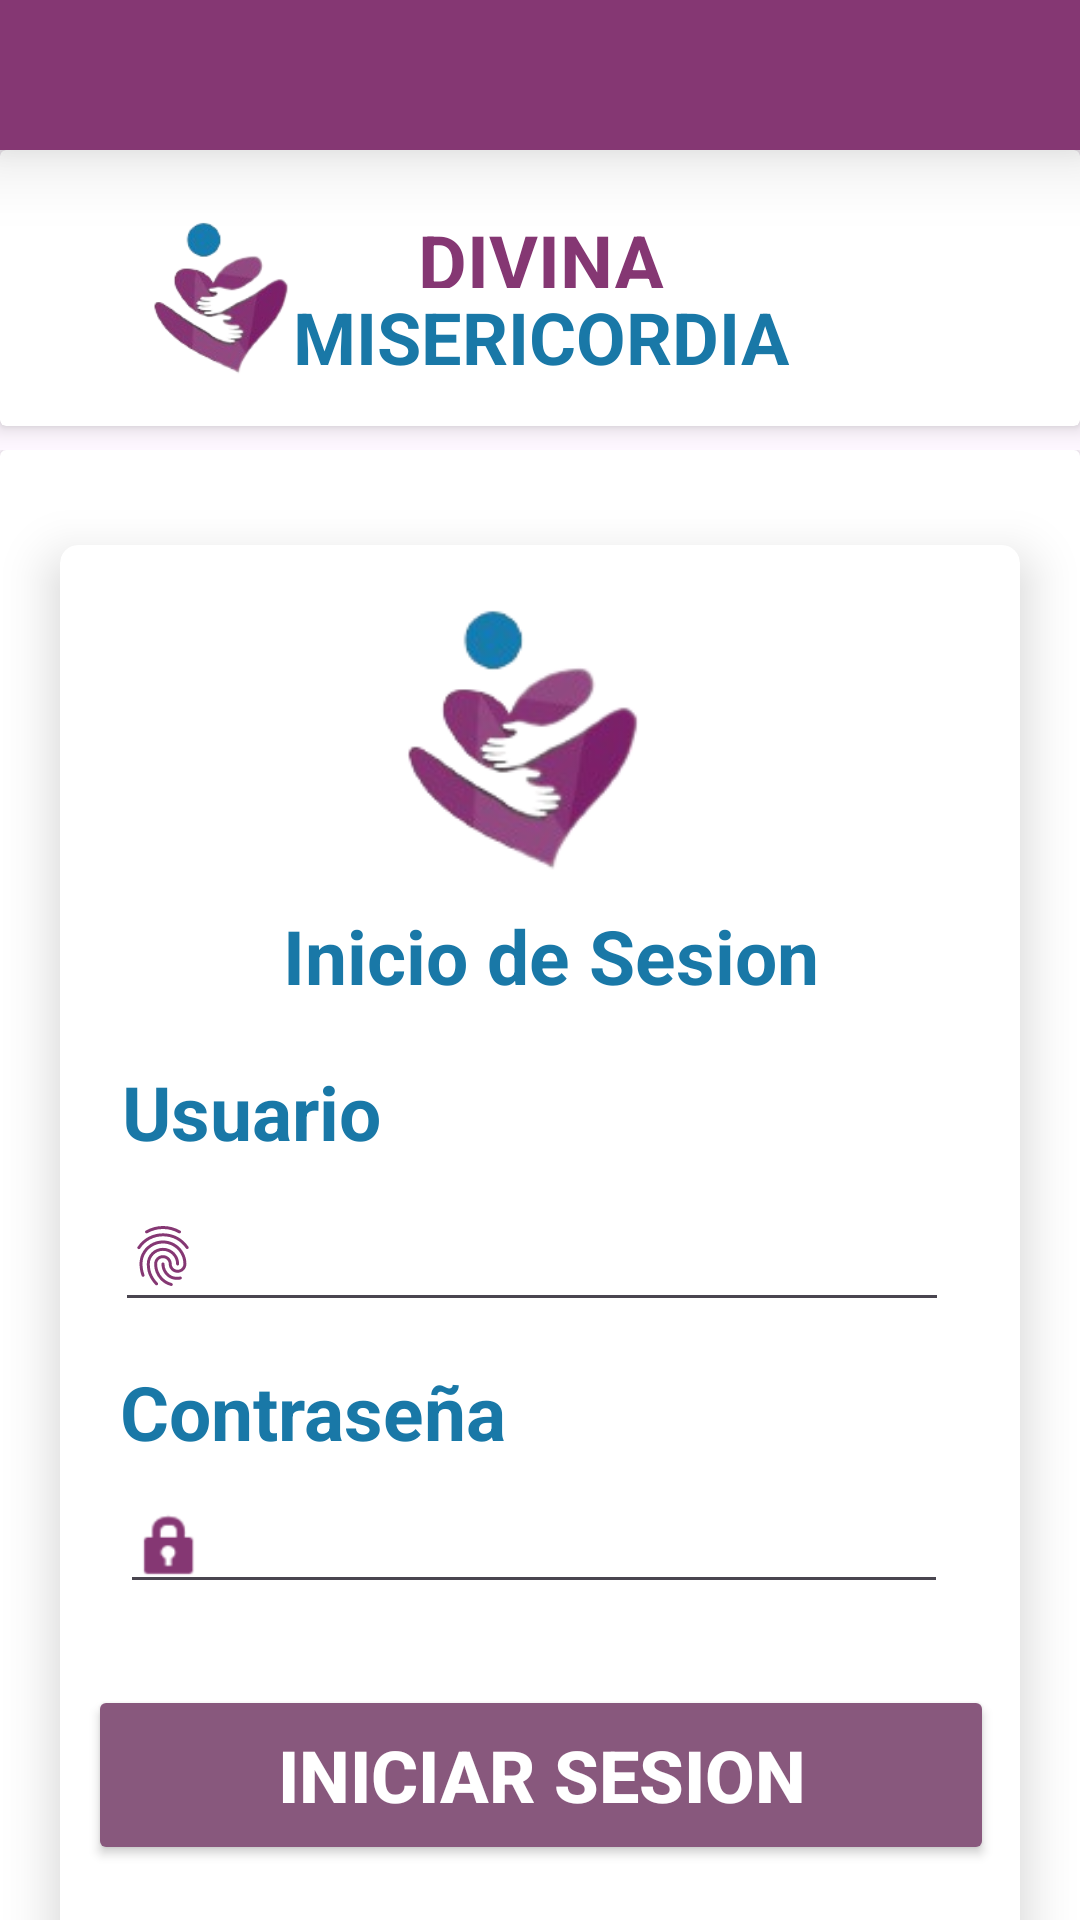

Android layout source for this screen:
<!-- AndroidManifest.xml: application theme Theme.App_DivinaMisericordia -->
<!-- res/layout/activity_main.xml -->
<?xml version="1.0" encoding="utf-8"?>
<LinearLayout xmlns:android="http://schemas.android.com/apk/res/android"
    xmlns:app="http://schemas.android.com/apk/res-auto"
    xmlns:tools="http://schemas.android.com/tools"
    android:id="@+id/t"
    android:layout_width="match_parent"
    android:layout_height="match_parent"
    android:baselineAligned="false"
    android:orientation="vertical"
    tools:context=".MainActivity">


    <include layout="@layout/componentes" />

    <LinearLayout
        android:layout_width="match_parent"
        android:layout_height="647dp"
        android:orientation="vertical">


        <androidx.cardview.widget.CardView
            android:layout_width="match_parent"
            android:layout_height="543dp">

            <androidx.constraintlayout.widget.ConstraintLayout
                android:layout_width="match_parent"
                android:layout_height="581dp">

                <androidx.cardview.widget.CardView
                    android:layout_width="320dp"
                    android:layout_height="488dp"
                    app:cardCornerRadius="6dp"
                    app:cardElevation="10dp"
                    app:layout_constraintBottom_toBottomOf="parent"
                    app:layout_constraintEnd_toEndOf="parent"
                    app:layout_constraintStart_toStartOf="parent"
                    app:layout_constraintTop_toTopOf="parent"
                    app:layout_constraintVertical_bias="0.34">

                    <ScrollView
                        android:layout_width="match_parent"
                        android:layout_height="match_parent">

                        <androidx.constraintlayout.widget.ConstraintLayout
                            android:layout_width="match_parent"
                            android:layout_height="wrap_content">

                            <ImageView
                                android:id="@+id/imageView4"
                                android:layout_width="118dp"
                                android:layout_height="104dp"
                                android:layout_marginTop="16dp"
                                android:adjustViewBounds="true"
                                android:cropToPadding="false"
                                android:scaleType="centerCrop"
                                app:layout_constraintEnd_toEndOf="parent"
                                app:layout_constraintStart_toStartOf="parent"
                                app:layout_constraintTop_toTopOf="parent"
                                app:srcCompat="@drawable/logoapp" />

                            <Button
                                android:id="@+id/btnlogin"
                                style="button"
                                android:layout_width="302dp"
                                android:layout_height="60dp"
                                android:layout_marginTop="380dp"
                                android:backgroundTint=" #88587d "
                                android:text="Iniciar Sesion"
                                android:textAlignment="center"
                                android:textColor="#FFFFFF"
                                android:textSize="24sp"
                                android:textStyle="bold"
                                app:cornerRadius="10sp"
                                app:icon="?android:attr/fingerprintAuthDrawable"
                                app:iconGravity="start"
                                app:iconSize="40dp"
                                app:iconTint="#FFFFFF"
                                app:layout_constraintEnd_toEndOf="parent"
                                app:layout_constraintHorizontal_bias="0.523"
                                app:layout_constraintStart_toStartOf="parent"
                                app:layout_constraintTop_toTopOf="parent" />

                            <TextView
                                android:id="@+id/textView5"
                                android:layout_width="wrap_content"
                                android:layout_height="wrap_content"
                                android:layout_marginTop="120dp"
                                android:text="Inicio de Sesion"
                                android:textAlignment="center"
                                android:textColor=" #1978a7 "
                                android:textSize="25sp"
                                android:textStyle="bold"
                                app:layout_constraintEnd_toEndOf="parent"
                                app:layout_constraintHorizontal_bias="0.525"
                                app:layout_constraintStart_toStartOf="parent"
                                app:layout_constraintTop_toTopOf="parent" />

                            <EditText
                                android:id="@+id/txtusuario"
                                android:layout_width="278dp"
                                android:layout_height="47dp"
                                android:layout_marginTop="212dp"
                                android:drawableLeft="?android:attr/fingerprintAuthDrawable"
                                android:drawableTint="#853773"
                                android:ems="10"
                                android:fadeScrollbars="false"
                                android:inputType="text"
                                android:scrollbarAlwaysDrawVerticalTrack="false"
                                android:singleLine="false"
                                android:textSize="20sp"
                                app:layout_constraintEnd_toEndOf="parent"
                                app:layout_constraintHorizontal_bias="0.434"
                                app:layout_constraintStart_toStartOf="parent"
                                app:layout_constraintTop_toTopOf="parent" />

                            <TextView
                                android:id="@+id/textView3"
                                android:layout_width="wrap_content"
                                android:layout_height="wrap_content"
                                android:layout_marginTop="272dp"
                                android:text="Contraseña"
                                android:textColor=" #1978a7 "
                                android:textSize="25sp"
                                android:textStyle="bold"
                                app:layout_constraintEnd_toEndOf="parent"
                                app:layout_constraintHorizontal_bias="0.104"
                                app:layout_constraintStart_toStartOf="parent"
                                app:layout_constraintTop_toTopOf="parent" />

                            <EditText
                                android:id="@+id/txtclave"
                                android:layout_width="276dp"
                                android:layout_height="41dp"
                                android:layout_marginTop="312dp"
                                android:drawableLeft="@android:drawable/ic_lock_idle_lock"
                                android:drawableTint="#853773"
                                android:ems="10"
                                android:inputType="textPassword"
                                android:textSize="20sp"
                                app:layout_constraintEnd_toEndOf="parent"
                                app:layout_constraintHorizontal_bias="0.454"
                                app:layout_constraintStart_toStartOf="parent"
                                app:layout_constraintTop_toTopOf="parent" />

                            <TextView
                                android:id="@+id/textView2"
                                android:layout_width="wrap_content"
                                android:layout_height="wrap_content"
                                android:layout_marginTop="172dp"
                                android:text="Usuario"
                                android:textColor=" #1978a7 "
                                android:textSize="25sp"
                                android:textStyle="bold"
                                app:layout_constraintEnd_toEndOf="parent"
                                app:layout_constraintHorizontal_bias="0.088"
                                app:layout_constraintStart_toStartOf="parent"
                                app:layout_constraintTop_toTopOf="parent" />

                            <ProgressBar
                                android:id="@+id/progresoLogin"
                                style="?android:attr/progressBarStyle"
                                android:layout_width="wrap_content"
                                android:layout_height="wrap_content"
                                android:layout_marginTop="32dp"
                                app:layout_constraintEnd_toEndOf="parent"
                                app:layout_constraintHorizontal_bias="0.095"
                                app:layout_constraintStart_toStartOf="parent"
                                app:layout_constraintTop_toTopOf="parent"
                                android:visibility="invisible"/>

                        </androidx.constraintlayout.widget.ConstraintLayout>
                    </ScrollView>

                </androidx.cardview.widget.CardView>
            </androidx.constraintlayout.widget.ConstraintLayout>
        </androidx.cardview.widget.CardView>

    </LinearLayout>

</LinearLayout>
<!-- res/layout/componentes.xml (included above) -->
<?xml version="1.0" encoding="utf-8"?>
<LinearLayout xmlns:android="http://schemas.android.com/apk/res/android"
    xmlns:app="http://schemas.android.com/apk/res-auto"
    android:layout_width="match_parent"
    android:layout_height="150dp"
    android:orientation="vertical">

    <androidx.cardview.widget.CardView
        android:layout_width="match_parent"
        android:layout_height="50dp"
        app:cardBackgroundColor="#853773"
        app:cardCornerRadius="0dp"
        app:cardElevation="15dp"/>

    <androidx.cardview.widget.CardView
        android:layout_width="match_parent"
        android:layout_height="92dp"
        app:cardElevation="4dp"
        app:contentPaddingTop="10sp">

        <androidx.constraintlayout.widget.ConstraintLayout
            android:layout_width="match_parent"
            android:layout_height="match_parent">

            <ImageView
                android:id="@+id/imageView9"
                android:layout_width="wrap_content"
                android:layout_height="67dp"
                app:layout_constraintBottom_toBottomOf="parent"
                app:layout_constraintStart_toStartOf="parent"
                app:layout_constraintTop_toTopOf="parent"
                app:srcCompat="@drawable/logoapp" />
        </androidx.constraintlayout.widget.ConstraintLayout>

        <LinearLayout
            android:layout_width="match_parent"
            android:layout_height="62dp"
            android:orientation="vertical"
            android:paddingTop="10sp">

            <TextView
                android:id="@+id/textView6"
                android:layout_width="match_parent"
                android:layout_height="69dp"
                android:layout_weight="1"
                android:drawablePadding="-50dp"
                android:gravity="center"
                android:text="DIVINA"
                android:textAlignment="center"
                android:textColor="#853773"
                android:textSize="25sp"
                android:textStyle="bold" />

            <TextView
                android:id="@+id/textView7"
                android:layout_width="match_parent"
                android:layout_height="69dp"
                android:layout_weight="1"
                android:drawablePadding="-50dp"
                android:gravity="center"
                android:text="MISERICORDIA"
                android:textAlignment="center"
                android:textColor="#1978a7"
                android:textSize="24sp"
                android:textStyle="bold" />

        </LinearLayout>

    </androidx.cardview.widget.CardView>

</LinearLayout>
<!-- resources referenced by this layout -->
<resources>
  <!-- drawable logoapp: png bitmap (drawable, 16685 bytes) -->
  <style name="Theme.App_DivinaMisericordia" parent="Base.Theme.App_DivinaMisericordia" />
  <style name="Base.Theme.App_DivinaMisericordia" parent="Theme.Material3.DayNight.NoActionBar">
          
          
          <item name="android:statusBarColor">@color/colorStatusBar</item>
  
      </style>
  <color name="colorStatusBar">#853773</color>
</resources>
